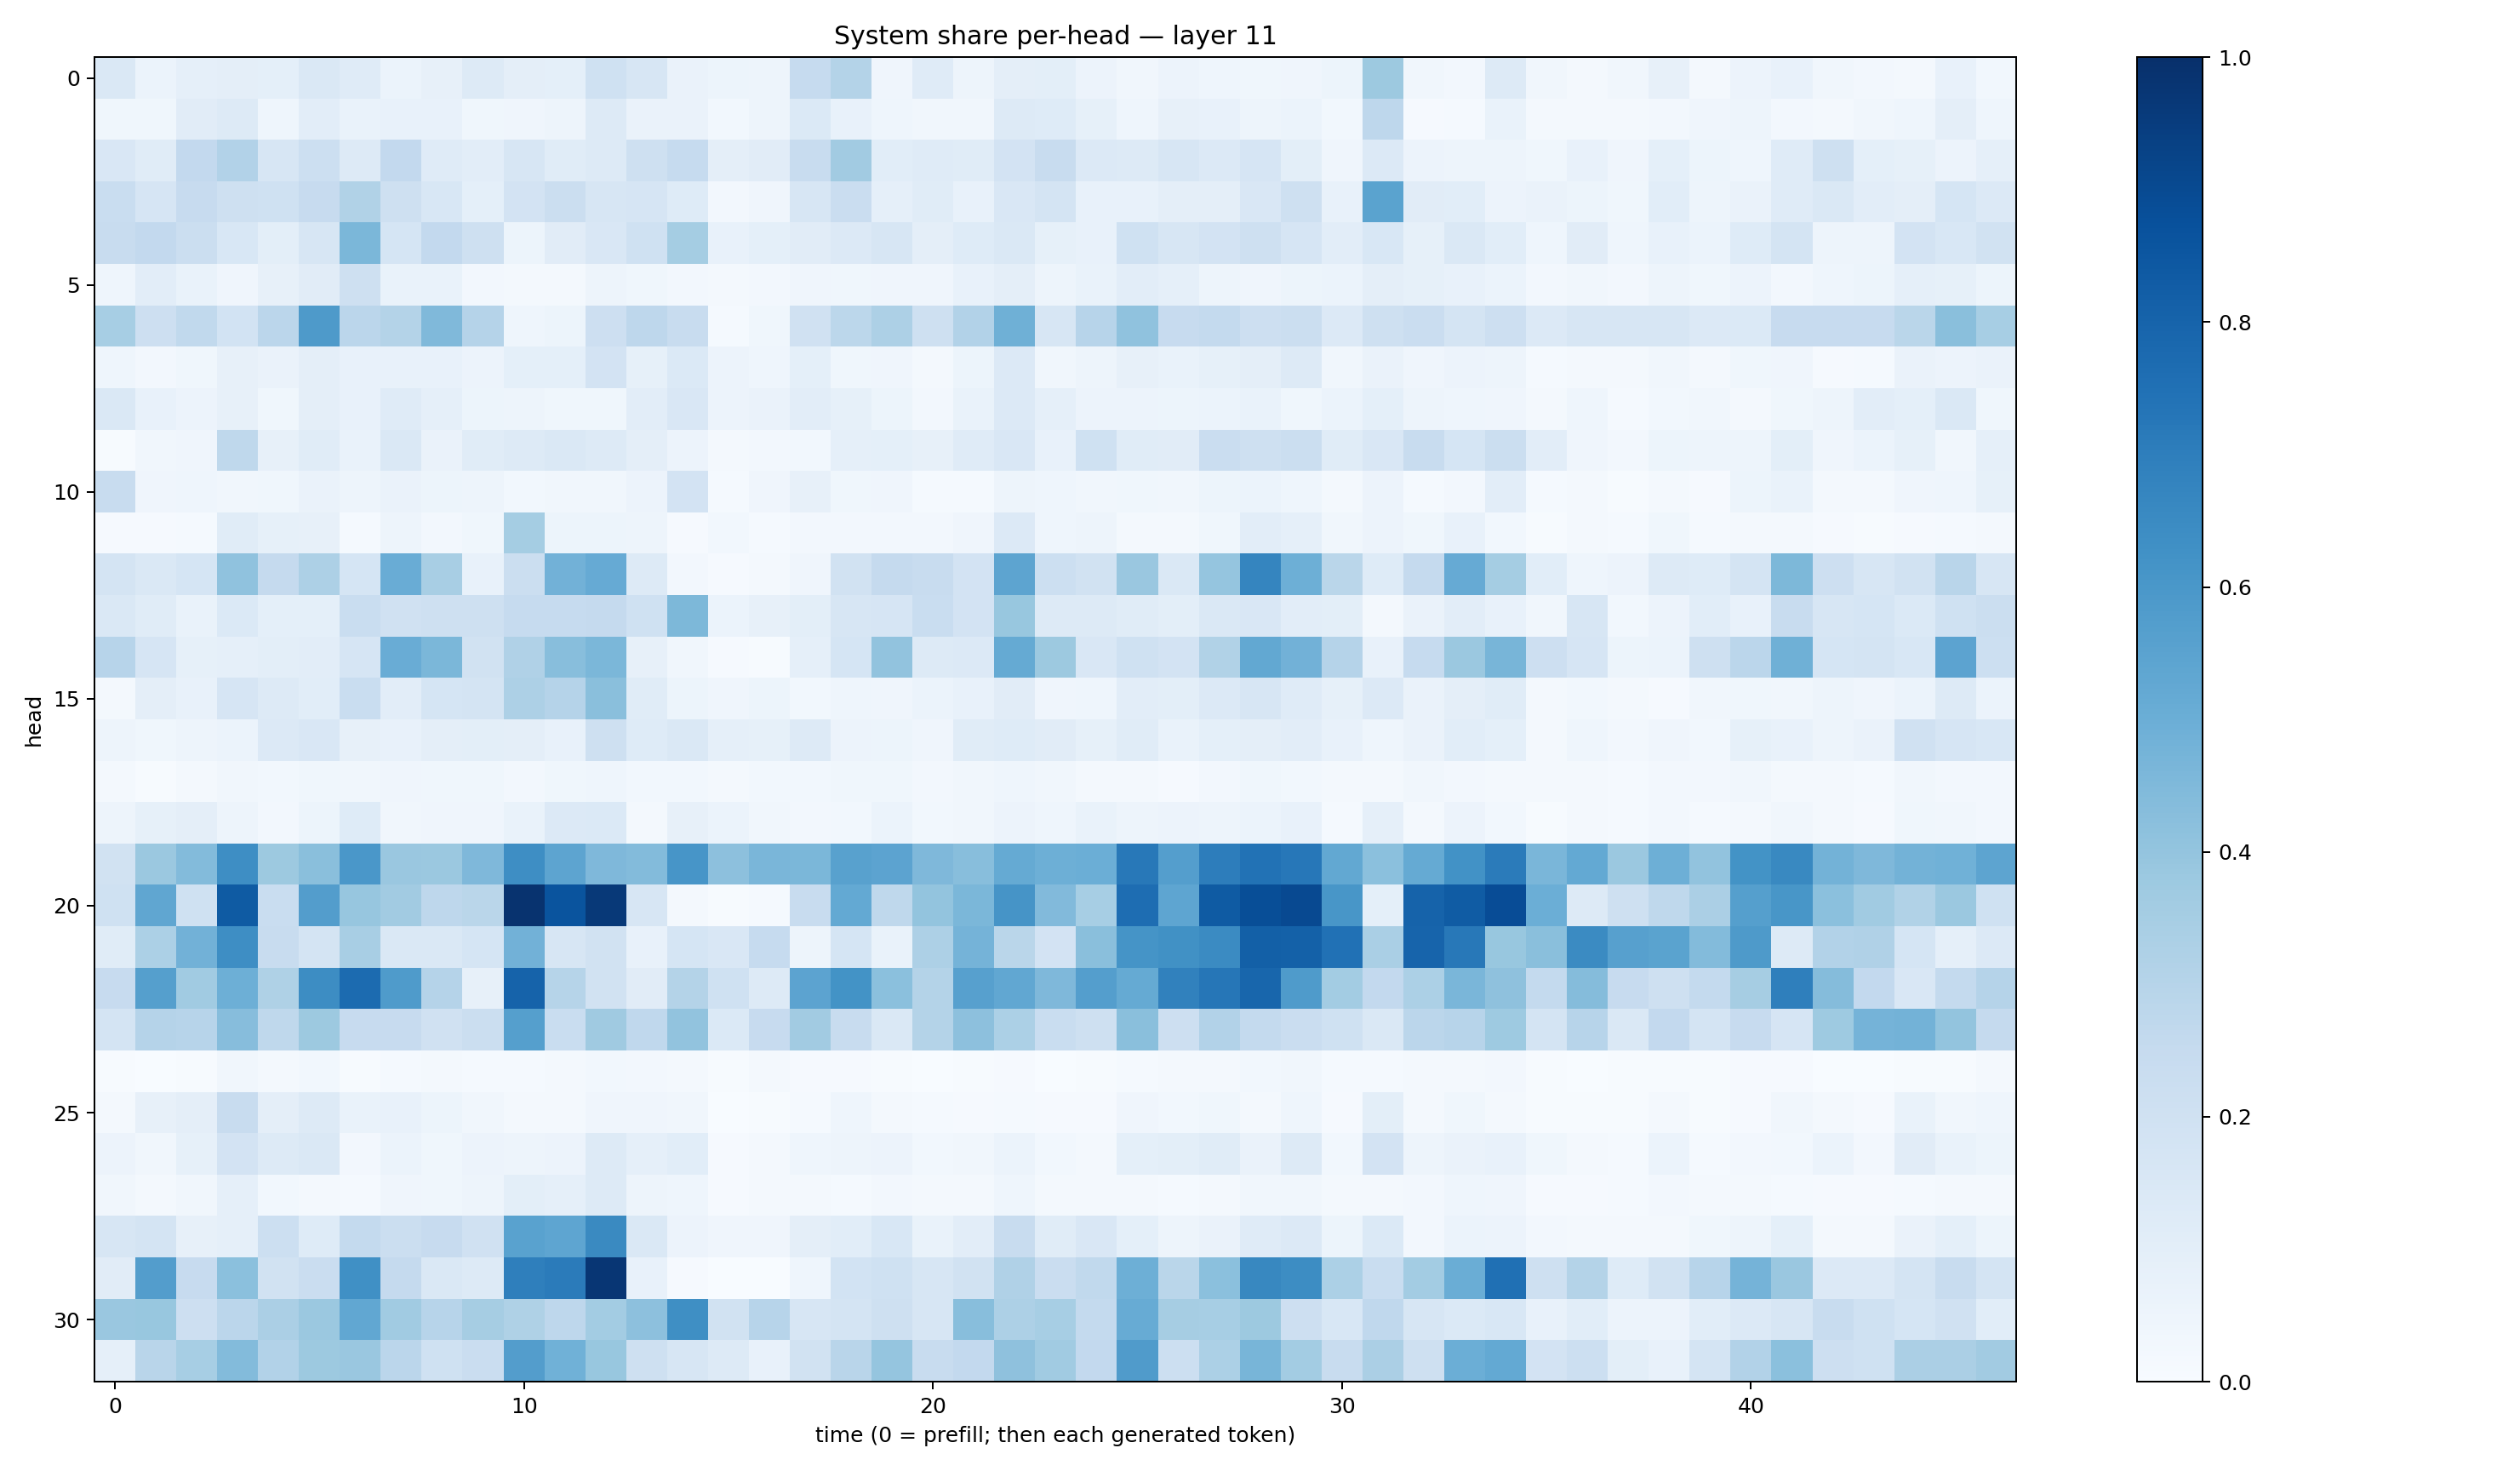

Data behind this chart, as committed beside it:
0.14071798, 0.06102706, 0.08889003, 0.096749686, 0.08985288, 0.14105129, 0.12036593, 0.062233284, 0.08026543, 0.13045953, 0.09700019, 0.091708735, 0.20073912, 0.16044247, 0.062801495, 0.051235303, 0.050173223, 0.24990483, 0.30628082, 0.039863523, 0.11956789, 0.048923526, 0.09496111, 0.09866702
0.03755, 0.03527, 0.1107, 0.1307, 0.04651, 0.1034, 0.06644, 0.07278, 0.07739, 0.03883, 0.04245, 0.04742, 0.1307, 0.06425, 0.06528, 0.02785, 0.04808, 0.1369, 0.0707, 0.04333, 0.03274, 0.03376, 0.1263, 0.1225
0.1489, 0.1154, 0.2596, 0.3107, 0.1625, 0.2158, 0.1285, 0.2592, 0.1186, 0.1048, 0.1608, 0.1169, 0.1306, 0.2053, 0.2474, 0.09632, 0.1104, 0.2399, 0.3622, 0.1088, 0.1175, 0.1165, 0.1811, 0.2352
0.2317, 0.1672, 0.2443, 0.2044, 0.2009, 0.2431, 0.3145, 0.2041, 0.1524, 0.09019, 0.1805, 0.2221, 0.1591, 0.1657, 0.1234, 0.02694, 0.04036, 0.1608, 0.2283, 0.08745, 0.1172, 0.07618, 0.15, 0.1754
0.2356, 0.2617, 0.2261, 0.1533, 0.1007, 0.1637, 0.4597, 0.1704, 0.261, 0.2098, 0.05355, 0.1129, 0.1508, 0.2012, 0.3553, 0.07784, 0.09075, 0.1128, 0.1344, 0.162, 0.09543, 0.1227, 0.1408, 0.08217
0.04476, 0.1033, 0.06692, 0.04018, 0.08094, 0.1129, 0.2033, 0.0685, 0.06938, 0.02594, 0.01804, 0.02042, 0.0492, 0.03851, 0.02358, 0.0165, 0.02644, 0.04022, 0.03744, 0.03962, 0.04091, 0.07538, 0.09418, 0.05071
0.3461, 0.2135, 0.264, 0.1855, 0.2851, 0.5879, 0.2843, 0.3067, 0.4489, 0.3034, 0.04412, 0.05137, 0.2139, 0.2761, 0.2381, 0.0155, 0.03789, 0.1961, 0.2775, 0.3246, 0.2084, 0.3112, 0.491, 0.1624
0.04449, 0.02686, 0.03865, 0.07878, 0.06501, 0.09547, 0.07259, 0.07161, 0.07331, 0.05797, 0.09191, 0.09109, 0.1814, 0.0844, 0.139, 0.05673, 0.04344, 0.09221, 0.03835, 0.04115, 0.01994, 0.05286, 0.1347, 0.03298
0.1407, 0.07556, 0.05814, 0.08055, 0.03804, 0.09378, 0.07277, 0.1197, 0.08874, 0.0517, 0.05033, 0.03683, 0.0368, 0.1032, 0.15, 0.05606, 0.06627, 0.1036, 0.08579, 0.05135, 0.02399, 0.06908, 0.133, 0.08956
0.007688, 0.03166, 0.04248, 0.2707, 0.07919, 0.1168, 0.0699, 0.1413, 0.06326, 0.1142, 0.1278, 0.146, 0.1304, 0.09704, 0.05744, 0.01879, 0.02427, 0.03112, 0.0876, 0.09168, 0.08016, 0.1206, 0.1523, 0.07246
0.237, 0.04266, 0.04599, 0.03204, 0.03767, 0.06464, 0.05025, 0.06567, 0.05425, 0.04776, 0.03015, 0.03157, 0.0335, 0.05677, 0.18, 0.01316, 0.04089, 0.08165, 0.03903, 0.03938, 0.01341, 0.01553, 0.04821, 0.04415
0.009417, 0.009732, 0.0139, 0.1169, 0.08447, 0.08095, 0.0143, 0.04968, 0.02624, 0.03661, 0.355, 0.05193, 0.05158, 0.04978, 0.01097, 0.0276, 0.01229, 0.02594, 0.02455, 0.02456, 0.02505, 0.04221, 0.133, 0.04491
0.1768, 0.1476, 0.1685, 0.4066, 0.2526, 0.3266, 0.1688, 0.5072, 0.3402, 0.07166, 0.2237, 0.4841, 0.5123, 0.1258, 0.0261, 0.01085, 0.01808, 0.04211, 0.188, 0.253, 0.2345, 0.1812, 0.5419, 0.2157
0.145, 0.1142, 0.0677, 0.138, 0.0904, 0.09117, 0.2325, 0.1957, 0.2036, 0.2071, 0.2466, 0.2466, 0.2533, 0.2003, 0.4548, 0.05958, 0.0782, 0.09916, 0.157, 0.1669, 0.233, 0.18, 0.389, 0.1259
0.2951, 0.1642, 0.08464, 0.08705, 0.1007, 0.1048, 0.1665, 0.5041, 0.4589, 0.1928, 0.3181, 0.4272, 0.4574, 0.07853, 0.03312, 0.0086, 0.007645, 0.08968, 0.1699, 0.4026, 0.1284, 0.1356, 0.5187, 0.3773
0.01935, 0.09599, 0.07327, 0.1677, 0.1308, 0.1092, 0.2334, 0.1023, 0.1704, 0.1785, 0.3246, 0.3019, 0.4221, 0.1156, 0.05266, 0.04175, 0.05094, 0.0283, 0.04577, 0.04276, 0.05891, 0.07735, 0.1111, 0.03927
0.04939, 0.03551, 0.04877, 0.06054, 0.1329, 0.1503, 0.07837, 0.07133, 0.09505, 0.09819, 0.09589, 0.07578, 0.2068, 0.1221, 0.1437, 0.08736, 0.08421, 0.126, 0.05597, 0.05375, 0.04203, 0.1142, 0.1232, 0.1117
0.01673, 0.00623, 0.02192, 0.03328, 0.03061, 0.03641, 0.03149, 0.04055, 0.03591, 0.03817, 0.02696, 0.03873, 0.04617, 0.0308, 0.02854, 0.01915, 0.02954, 0.02865, 0.03833, 0.03569, 0.02686, 0.03209, 0.04329, 0.0345
0.0504, 0.08209, 0.0968, 0.048, 0.02474, 0.05266, 0.1212, 0.03222, 0.03944, 0.04134, 0.07003, 0.1342, 0.1378, 0.02088, 0.08186, 0.06202, 0.03454, 0.02496, 0.03085, 0.05986, 0.02844, 0.03435, 0.05783, 0.04636
0.1932, 0.3827, 0.4377, 0.6399, 0.3764, 0.4255, 0.5981, 0.3866, 0.3809, 0.4497, 0.6378, 0.5417, 0.4504, 0.4406, 0.6072, 0.417, 0.4628, 0.459, 0.5557, 0.5445, 0.4497, 0.4292, 0.5168, 0.4924
0.2021, 0.5317, 0.2012, 0.8358, 0.2307, 0.5717, 0.3908, 0.3612, 0.2752, 0.2888, 0.9848, 0.8611, 0.9615, 0.157, 0.01747, 0.005133, 0.01407, 0.2379, 0.5205, 0.2732, 0.4021, 0.4585, 0.612, 0.4453
0.1147, 0.3302, 0.4808, 0.64, 0.2385, 0.1759, 0.3428, 0.1471, 0.1441, 0.1711, 0.4817, 0.1635, 0.1875, 0.07082, 0.1699, 0.1519, 0.2492, 0.04971, 0.1711, 0.06912, 0.3246, 0.4761, 0.2852, 0.1836
0.2427, 0.5655, 0.3651, 0.4948, 0.3234, 0.6439, 0.7713, 0.5844, 0.3031, 0.07869, 0.8034, 0.2969, 0.1951, 0.1115, 0.3064, 0.2005, 0.1263, 0.5438, 0.6175, 0.4214, 0.3053, 0.5621, 0.5275, 0.4504
0.1743, 0.3025, 0.2945, 0.4299, 0.2714, 0.3775, 0.2456, 0.2437, 0.1967, 0.2199, 0.565, 0.2329, 0.3695, 0.2662, 0.4056, 0.1379, 0.2461, 0.3617, 0.2396, 0.1468, 0.306, 0.4166, 0.3289, 0.2312
0.006648, 0.003218, 0.007529, 0.03342, 0.01675, 0.02783, 0.005767, 0.01217, 0.01662, 0.01529, 0.01287, 0.0218, 0.03116, 0.02585, 0.01632, 0.005255, 0.0179, 0.009278, 0.008561, 0.005827, 0.001578, 0.005392, 0.009422, 0.003717
0.02177, 0.07838, 0.09564, 0.2412, 0.0965, 0.1316, 0.07024, 0.07527, 0.05175, 0.03233, 0.01625, 0.0195, 0.04099, 0.04072, 0.03513, 0.001127, 0.005538, 0.01189, 0.04609, 0.01643, 0.01548, 0.009096, 0.01395, 0.01032
0.05592, 0.03284, 0.08266, 0.1803, 0.1293, 0.148, 0.02529, 0.0611, 0.03714, 0.05704, 0.04962, 0.05743, 0.1279, 0.08973, 0.1078, 0.008635, 0.02231, 0.04496, 0.04711, 0.05609, 0.02899, 0.03396, 0.06137, 0.02969
0.03383, 0.01951, 0.03213, 0.08758, 0.02876, 0.02253, 0.01398, 0.04181, 0.03633, 0.04758, 0.0977, 0.08891, 0.1291, 0.04755, 0.04429, 0.0094, 0.01654, 0.01713, 0.01325, 0.02349, 0.01882, 0.0212, 0.04398, 0.02037
0.1638, 0.1766, 0.08202, 0.08709, 0.2161, 0.1212, 0.2544, 0.2234, 0.2461, 0.1962, 0.5526, 0.5354, 0.6559, 0.146, 0.05778, 0.04165, 0.04081, 0.09465, 0.1064, 0.1551, 0.06921, 0.1047, 0.2389, 0.1134
0.1124, 0.5717, 0.2429, 0.4189, 0.1902, 0.2292, 0.6294, 0.252, 0.1438, 0.1262, 0.692, 0.7098, 0.9765, 0.07734, 0.009259, 0.001952, 0.003638, 0.04332, 0.1851, 0.1995, 0.1634, 0.1931, 0.3193, 0.2278
0.3859, 0.3869, 0.2126, 0.2816, 0.3349, 0.3809, 0.5307, 0.3669, 0.2967, 0.3477, 0.3229, 0.2767, 0.357, 0.4175, 0.6335, 0.1925, 0.2959, 0.1582, 0.1791, 0.2065, 0.1568, 0.4279, 0.3242, 0.3453
0.08725, 0.2907, 0.3465, 0.4403, 0.3122, 0.3771, 0.3852, 0.2829, 0.1994, 0.2303, 0.5711, 0.4862, 0.3878, 0.2081, 0.1618, 0.1283, 0.07572, 0.1906, 0.2908, 0.3981, 0.238, 0.2614, 0.4118, 0.3658
